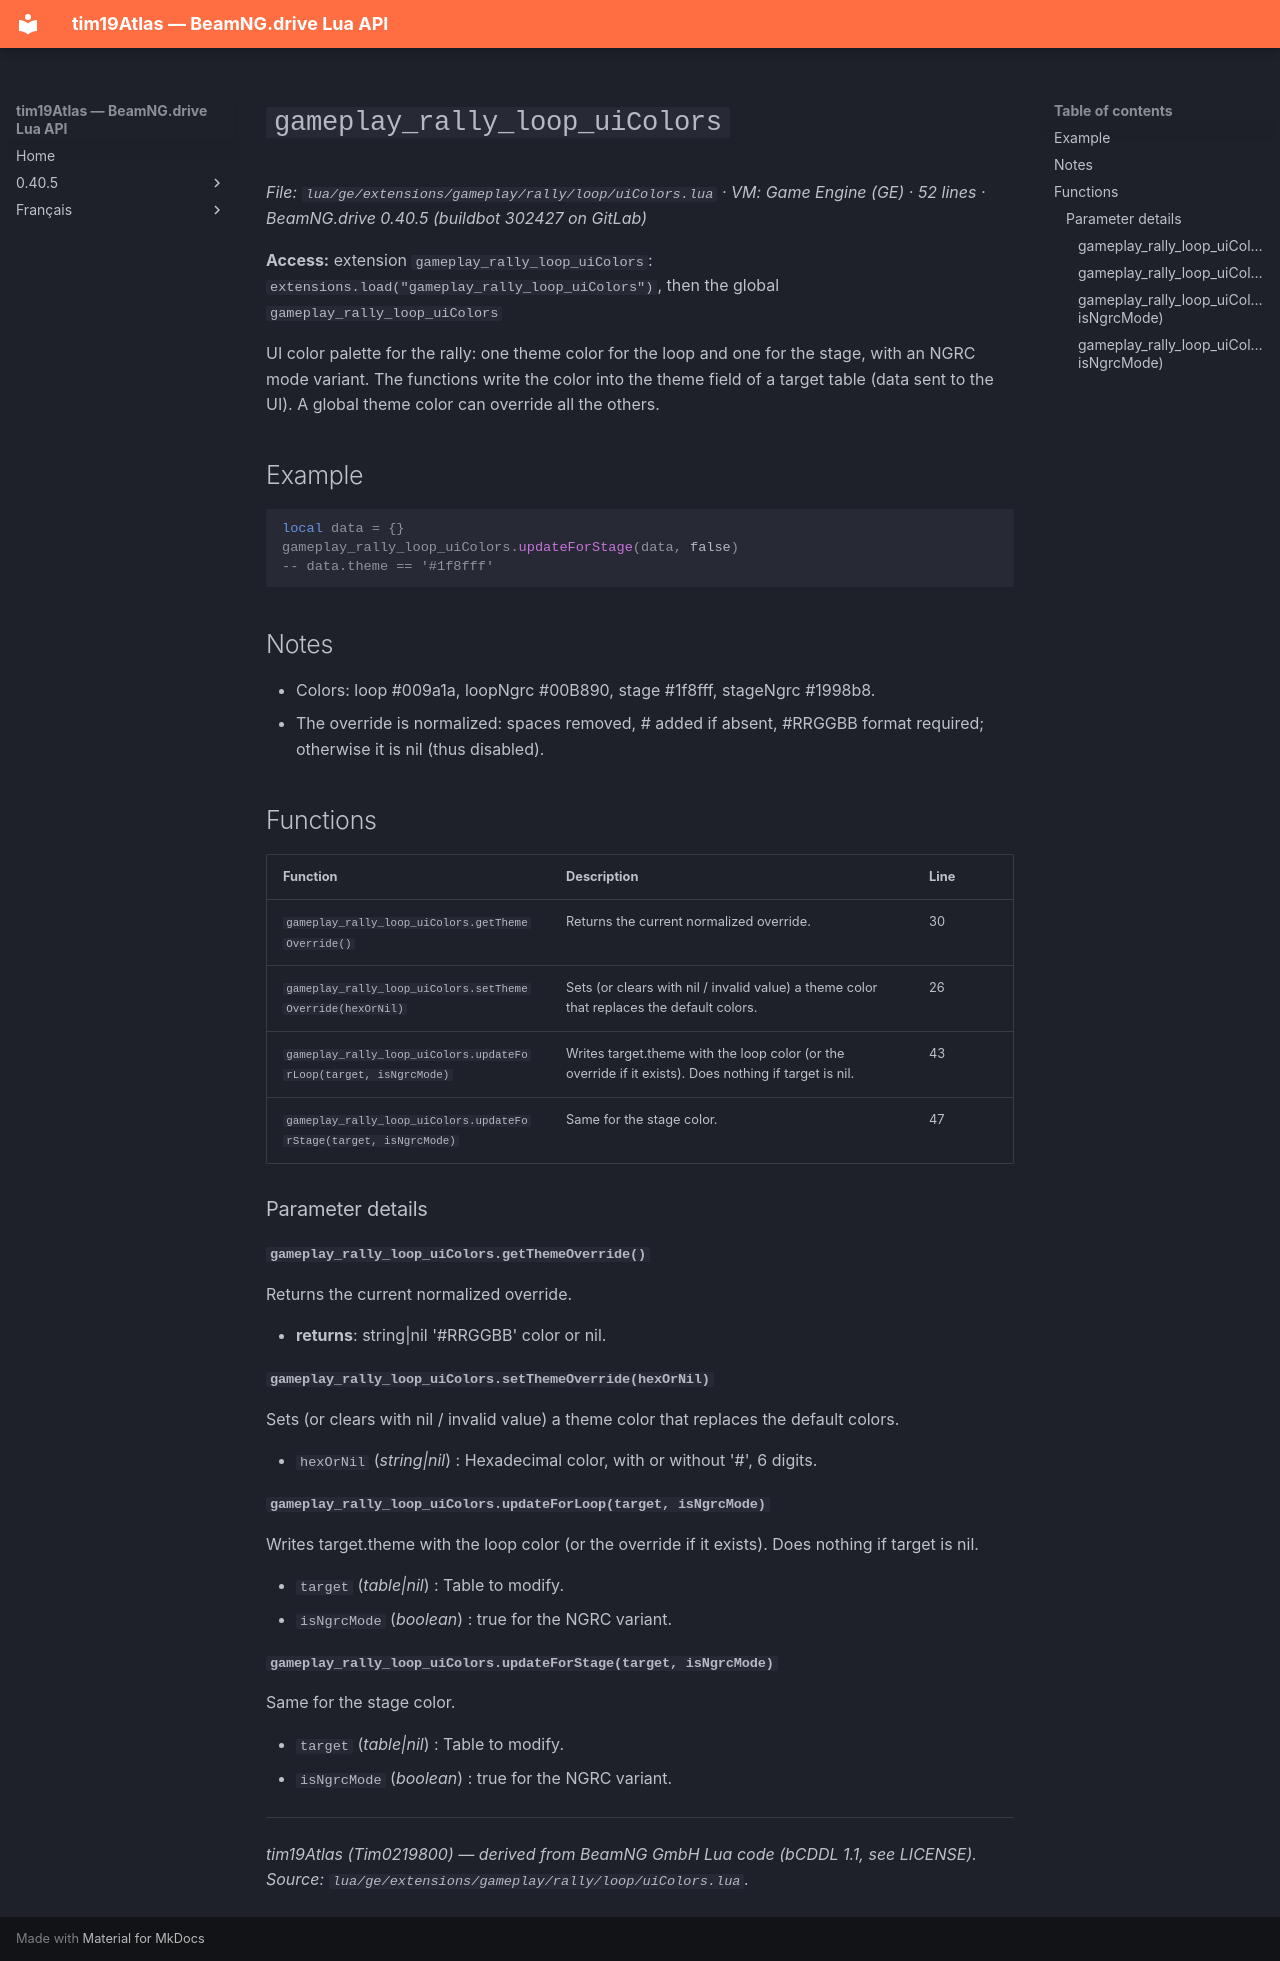

repository: Tim0219800/beamng-lua-atlas · page: 0.40.5/ge/extensions/gameplay/rally/loop/uiColors.html · generator: mkdocs

# `gameplay_rally_loop_uiColors`

*File: `lua/ge/extensions/gameplay/rally/loop/uiColors.lua` · VM: Game Engine (GE) · 52 lines · BeamNG.drive 0.40.5 (buildbot 302427 on GitLab)*

**Access:** extension `gameplay_rally_loop_uiColors`: `extensions.load("gameplay_rally_loop_uiColors")`, then the global `gameplay_rally_loop_uiColors`

UI color palette for the rally: one theme color for the loop and one for the stage, with an NGRC mode variant. The functions write the color into the theme field of a target table (data sent to the UI). A global theme color can override all the others.

## Example

```lua
local data = {}
gameplay_rally_loop_uiColors.updateForStage(data, false)
-- data.theme == '#1f8fff'
```

## Notes

- Colors: loop #009a1a, loopNgrc #00B890, stage #1f8fff, stageNgrc #1998b8.
- The override is normalized: spaces removed, # added if absent, #RRGGBB format required; otherwise it is nil (thus disabled).

## Functions

| Function | Description | Line |
|---|---|---|
| `gameplay_rally_loop_uiColors.getThemeOverride()` | Returns the current normalized override. | 30 |
| `gameplay_rally_loop_uiColors.setThemeOverride(hexOrNil)` | Sets (or clears with nil / invalid value) a theme color that replaces the default colors. | 26 |
| `gameplay_rally_loop_uiColors.updateForLoop(target, isNgrcMode)` | Writes target.theme with the loop color (or the override if it exists). Does nothing if target is nil. | 43 |
| `gameplay_rally_loop_uiColors.updateForStage(target, isNgrcMode)` | Same for the stage color. | 47 |

### Parameter details

#### `gameplay_rally_loop_uiColors.getThemeOverride()`

Returns the current normalized override.

- **returns**: string|nil '#RRGGBB' color or nil.

#### `gameplay_rally_loop_uiColors.setThemeOverride(hexOrNil)`

Sets (or clears with nil / invalid value) a theme color that replaces the default colors.

- `hexOrNil` (*string|nil*) : Hexadecimal color, with or without '#', 6 digits.

#### `gameplay_rally_loop_uiColors.updateForLoop(target, isNgrcMode)`

Writes target.theme with the loop color (or the override if it exists). Does nothing if target is nil.

- `target` (*table|nil*) : Table to modify.
- `isNgrcMode` (*boolean*) : true for the NGRC variant.

#### `gameplay_rally_loop_uiColors.updateForStage(target, isNgrcMode)`

Same for the stage color.

- `target` (*table|nil*) : Table to modify.
- `isNgrcMode` (*boolean*) : true for the NGRC variant.

---
*tim19Atlas (Tim0219800) — derived from BeamNG GmbH Lua code (bCDDL 1.1, see LICENSE). Source: `lua/ge/extensions/gameplay/rally/loop/uiColors.lua`.*
